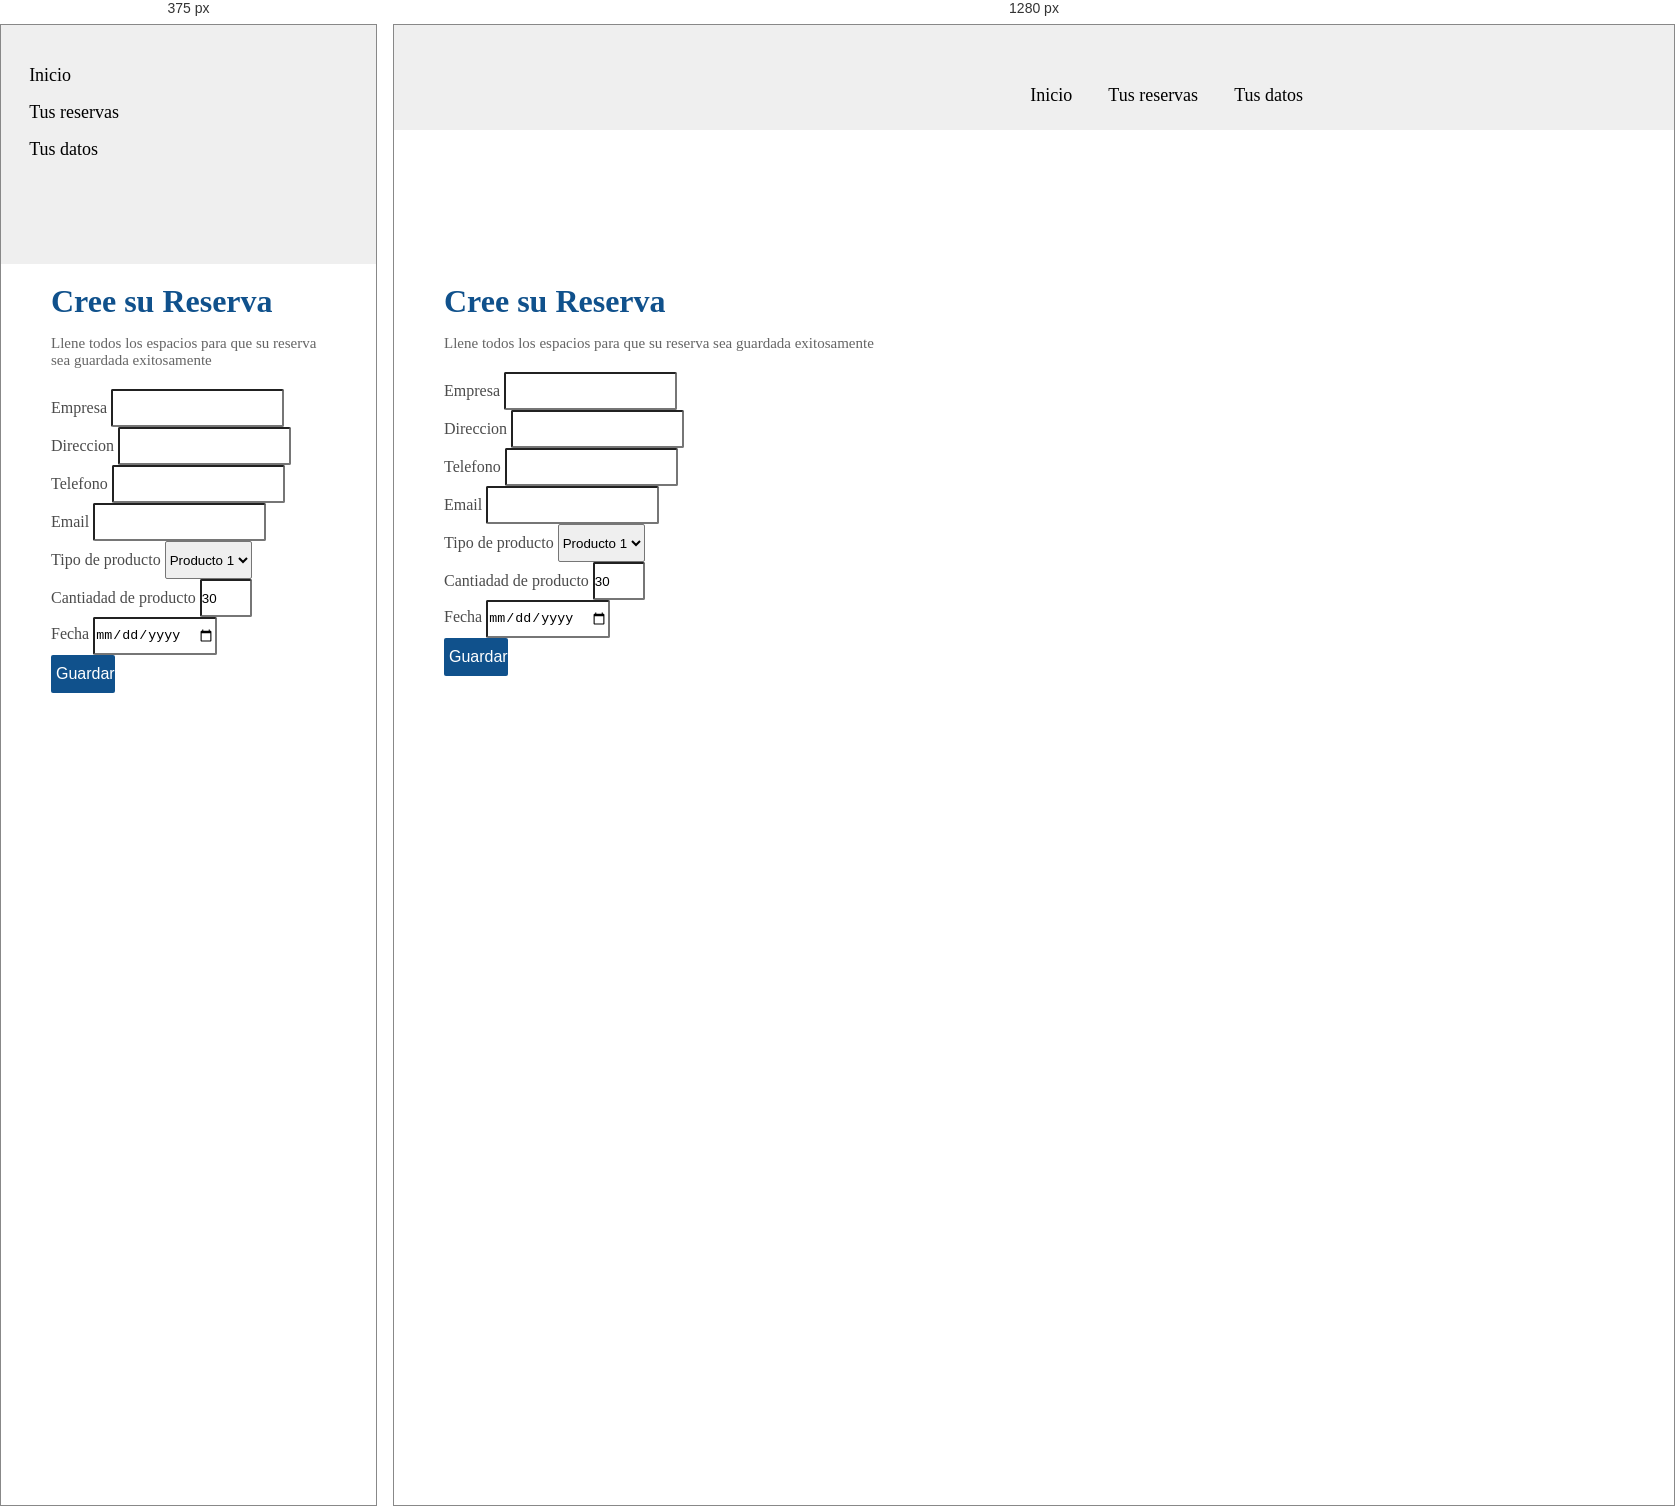
Rendered at 375 px and 1280 px, left to right.

<!-- file: clienteReserva.html -->
<!DOCTYPE html>
<html lang="en">
<head>
    <meta charset="utf-8">
    <meta name="viewport" content="width=device-width, initial-scale=1, shrink-to-fit=no">
    <title>Bootstrap Elegant Contact Form</title>
    <link rel="stylesheet" href="/styles/nav.css">
    <link rel="stylesheet" href="/styles/clienteReserva.css">
    <link rel="stylesheet" href="https://stackpath.bootstrapcdn.com/bootstrap/4.5.0/css/bootstrap.min.css">
    <link rel="stylesheet" href="https://maxcdn.bootstrapcdn.com/font-awesome/4.7.0/css/font-awesome.min.css">
    <script src="https://code.jquery.com/jquery-3.5.1.min.js"></script>
    <script src="https://kit.fontawesome.com/1d159cd404.js" crossorigin="anonymous"></script>
    <script src="https://cdn.jsdelivr.net/npm/popper.js@1.16.0/dist/umd/popper.min.js"></script>
    <script src="https://stackpath.bootstrapcdn.com/bootstrap/4.5.0/js/bootstrap.min.js"></script>
</head>
<body>
    <header class="header">
        <div class="container logo-nav-container">
            <a href="#" class="logo"><img src="/img/Logo Team Digital Yelmos.jpeg" alt=""></a>
            <nav class="main-nav">
                <ul class="list-main-nav">
                    <li class="nav-item"><a href="/view/viewsCliente/perfilCliente.html">Inicio</a></li>
                    <li class="nav-item"><a href="/view/viewsCliente/historialclienteReserva.html">Tus reservas</a></li> 
                    <li class="nav-item"><a href="/view/viewsCliente/usuarioCliente.html">Tus datos</a></li>
                    <li class="nav-item"><a href="#"><i class="fa-solid fa-right-to-bracket"></i></a></li>
                    <a href="/index.html" class="icons-nav">
                        <i class="fa-solid fa-right-to-bracket"></i>
                    </a> 
                </ul>
            </nav>
        </div>
    </header>
    <main class="main">

    <div class="container-lg">
        <div class="row">
            <div class="col-md-10 mx-auto">
                <div class="contact-form">
                    <h1>Cree su Reserva</h1>
                    <p class="hint-text">Llene todos los espacios para que su reserva sea guardada exitosamente</p>       
                    <form action="/examples/actions/confirmation.php" method="post">
                        <div class="row">
                            <div class="col-sm-4">
                                <div class="form-group">
                                    <label for="inputName">Empresa</label>
                                    <input type="text" class="form-control" id="inputName" required>
                                </div>
                            </div>                
                            <div class="col-sm-4">
                                <div class="form-group">
                                    <label for="inputEmail">Direccion</label>
                                    <input type="email" class="form-control" id="inputEmail" required>
                                </div>
                            </div>
                            <div class="col-sm-4">
                                <div class="form-group">
                                    <label for="inputPhone">Telefono</label>
                                    <input type="text" class="form-control" id="inputPhone" required>
                                </div>
                            </div>
                            <div class="col-sm-4">
                                <div class="form-group">
                                    <label for="inputPhone">Email</label>
                                    <input type="text" class="form-control" id="inputPhone" required>
                                </div>
                            </div>
                            <div class="col-sm-4">
                                <div class="form-group">
                                    <label for="inputPhone">Tipo de producto</label>
                                    <select type="text" class="form-control" id="inputPhone" required>
                                    <option value="value1">Producto 1</option>
                                    <option value="value2">Producto 2</option>
                                    <option value="value3">Producto 3</option>
                                  </select>
                                  <div class="form-group">
                                    <label for="inputPhone">Cantiadad de producto</label>
                                    <input type="number" class="form-control" id="inputCant" required min="0" max="100" step="10" value="30">
                                </div>
                                </div>
                            </div>
                            <div class="col-sm-4">
                                <div class="form-group">
                                    <label for="inputPhone">Fecha</label>
                                    <input type="date" class="form-control" name="party" min="2022-04-01" max="2022-05-5">
                                </div>
                            </div>
                        <button type="submit" class="btn btn-primary"><i class="fa-solid fa-folder-closed"></i> Guardar</button>
                    </form>
                </div>
            </div>
        </div>
    </div>
</main>
</body>
</html>

/* @media block from nav.css */
@media only screen and (max-width: 680px){

    .main-nav{
        width: 100%;
        margin-top: 1rem;
    }
    .main-nav ul li{
        display: block;
        }
            .main-nav ul li a{
            display: block;
            padding: 0.5rem 0;
            transition: all 0.35s linear;
            border-radius: 5px;
            }
                .main-nav ul li a:hover{
                    background-color:#D8D0B6 ;
    
                }

    
}

/* @media block from clienteReserva.css */
@media only screen and (max-width: 680px){

    .main-nav{
        width: 100%;
        margin-top: 1rem;
    }
    .main-nav ul li{
        display: block;
        }
            .main-nav ul li a{
            display: block;
            padding: 0.5rem 0;
            transition: all 0.35s linear;
            border-radius: 5px;
            }
                .main-nav ul li a:hover{
                    background-color:#D8D0B6 ;
    
                }

    
}